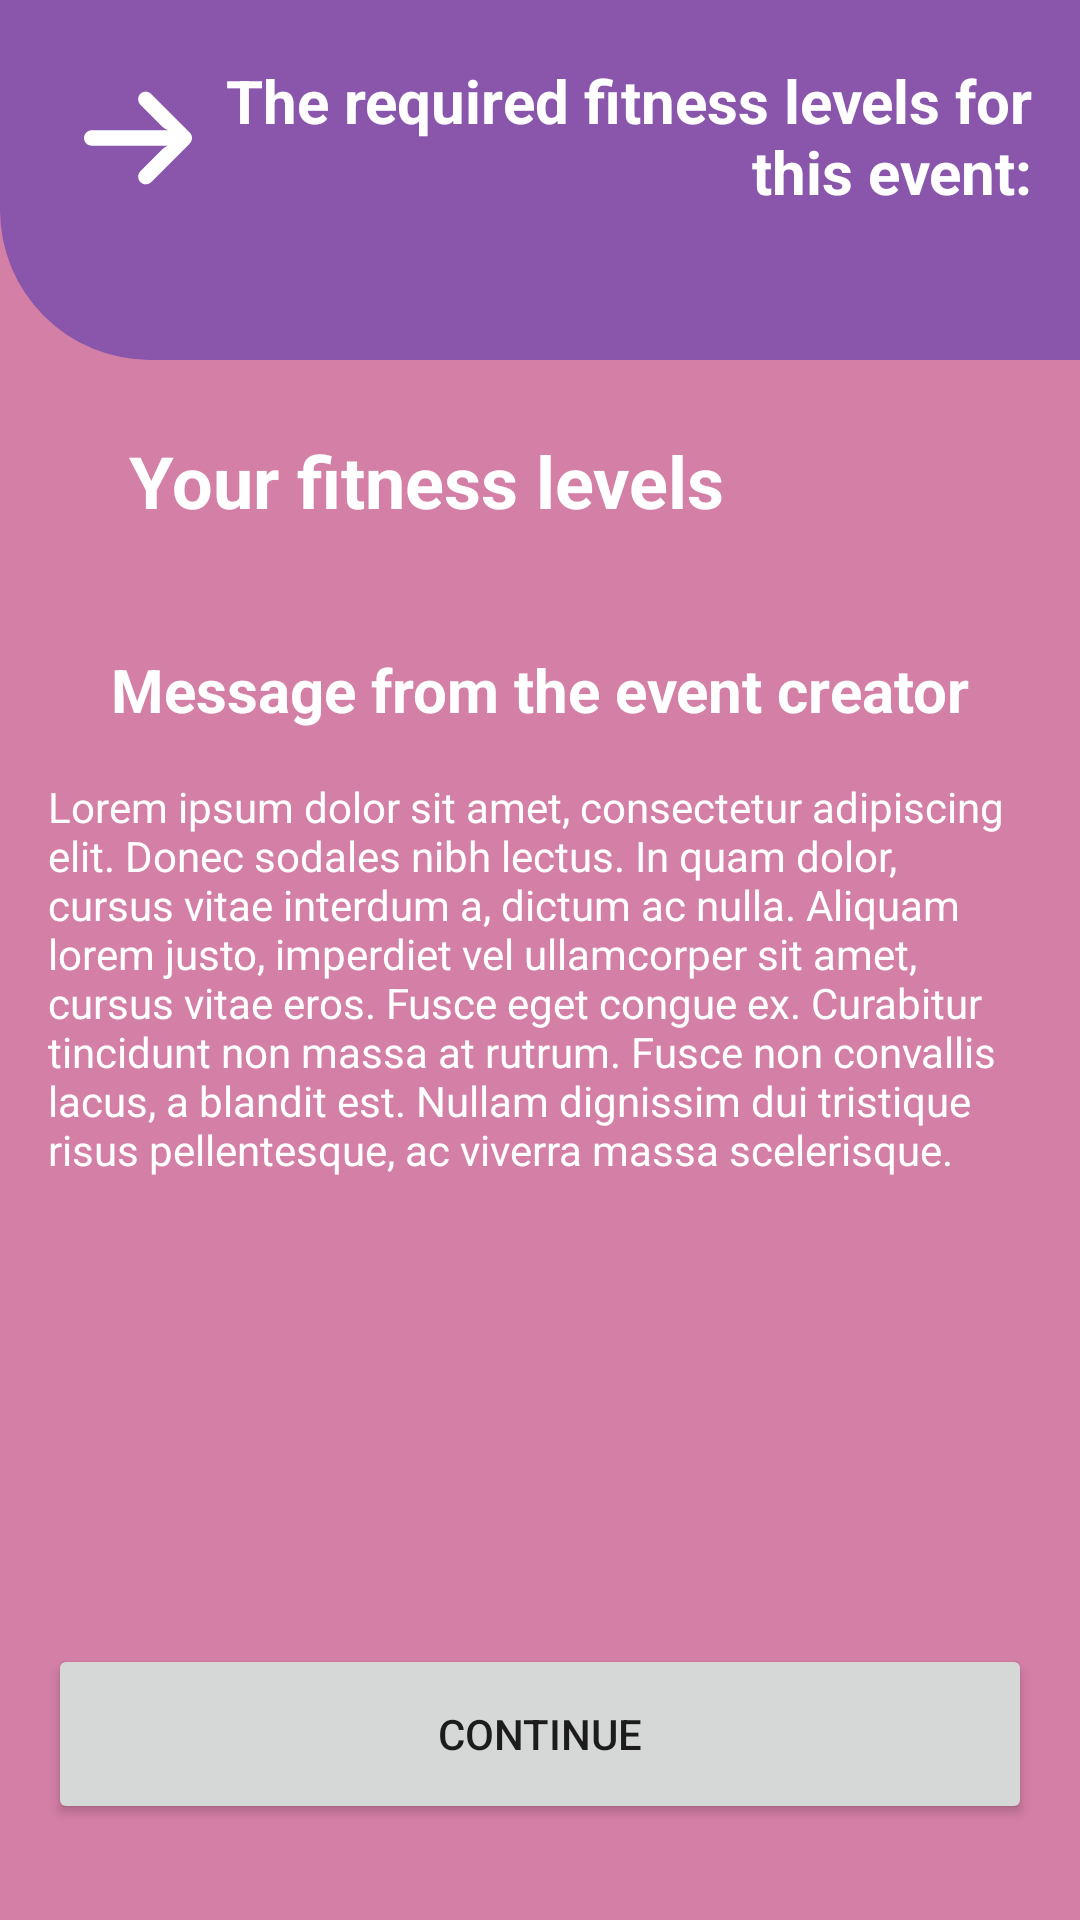

Here is an Android app screen rendered from its layout file. Give the layout XML and the strings, colors and styles it references.
<!-- AndroidManifest.xml: application theme Theme.Sportify -->
<!-- res/layout/activity_levels_event.xml -->
<?xml version="1.0" encoding="utf-8"?>
<androidx.constraintlayout.widget.ConstraintLayout xmlns:android="http://schemas.android.com/apk/res/android"
                                                   xmlns:app="http://schemas.android.com/apk/res-auto"
                                                   xmlns:tools="http://schemas.android.com/tools" android:layout_width="match_parent"
                                                   android:layout_height="match_parent"
                                                   android:background="@color/pink_sportify">

    <androidx.recyclerview.widget.RecyclerView
            android:id="@+id/sportsForEvent"
            android:layout_width="wrap_content"
            android:layout_height="wrap_content"
            android:layout_marginHorizontal="20dp"
            android:layout_marginStart="30dp"
            android:layout_marginEnd="30dp"
            android:paddingHorizontal="20dp"
            app:layout_constraintEnd_toEndOf="parent"
            app:layout_constraintStart_toStartOf="parent"
            app:layout_constraintHorizontal_bias="0.5"
            app:layout_constraintTop_toBottomOf="@+id/textViewTitle4" android:layout_marginTop="8dp"/>
    <Button
            android:text="@string/continue_label"
            android:layout_width="0dp"
            android:layout_height="60dp" android:id="@+id/button12"
            app:layout_constraintStart_toStartOf="parent" app:layout_constraintEnd_toEndOf="parent"
            android:layout_marginEnd="16dp" android:layout_marginStart="16dp"
            app:layout_constraintBottom_toBottomOf="parent" android:layout_marginBottom="32dp" app:cornerRadius="20dp"
            android:onClick="continueEvent"/>
    <TextView
            android:layout_width="0dp"
            android:layout_height="120dp"
            android:id="@+id/textViewTitle4" android:textColor="@color/white"
            android:textStyle="bold" android:textAlignment="textEnd" app:layout_constraintEnd_toEndOf="parent"
            app:layout_constraintStart_toStartOf="parent" app:layout_constraintTop_toTopOf="parent"
            android:background="@drawable/layout_style_purple" android:textSize="20sp"
            android:paddingTop="20dp" android:text="The required fitness levels for this event:"
            android:paddingEnd="16dp" android:paddingStart="70dp"/>
    <ImageButton
            android:layout_width="60dp"
            android:layout_height="60dp" app:srcCompat="@drawable/ic_arrow" android:id="@+id/imageButton13"
            android:tint="@color/white" android:backgroundTint="@color/purple_sportify" android:rotation="180"
            app:layout_constraintStart_toStartOf="parent" app:layout_constraintTop_toTopOf="parent"
            android:layout_marginTop="16dp" android:layout_marginStart="16dp" android:scaleType="fitCenter"
            android:onClick="onBack"/>
    <TextView
            android:text="Message from the event creator"
            android:layout_width="wrap_content"
            android:layout_height="wrap_content" android:id="@+id/textView32"
            android:textColor="@color/white" android:textStyle="bold"
            android:textSize="20sp" app:layout_constraintStart_toStartOf="parent"
            app:layout_constraintEnd_toEndOf="parent" android:layout_marginStart="8dp" android:layout_marginEnd="8dp"
            app:layout_constraintTop_toBottomOf="@+id/customizeSportsRecyclerViewRegisterActivity"
            android:layout_marginTop="24dp"/>
    <TextView
            android:text="Your fitness levels"
            android:layout_width="wrap_content"
            android:layout_height="wrap_content" android:id="@+id/textView34"
            android:textColor="@color/white" android:textStyle="bold"
            android:textSize="24sp" app:layout_constraintStart_toStartOf="parent"
            app:layout_constraintEnd_toEndOf="parent" android:layout_marginStart="8dp" android:layout_marginEnd="8dp"
            app:layout_constraintHorizontal_bias="0.241"
            app:layout_constraintTop_toBottomOf="@+id/sportsForEvent" android:layout_marginTop="16dp"/>
    <TextView
            android:text="@string/lorem"
            android:layout_width="0dp"
            android:layout_height="wrap_content" android:id="@+id/textView33"
            android:textColor="@color/white" app:layout_constraintStart_toStartOf="parent"
            app:layout_constraintEnd_toEndOf="parent" android:layout_marginStart="16dp"
            android:layout_marginEnd="16dp"
            app:layout_constraintTop_toBottomOf="@+id/textView32" android:layout_marginTop="16dp"/>

    <androidx.recyclerview.widget.RecyclerView
            android:id="@+id/customizeSportsRecyclerViewRegisterActivity"
            android:layout_width="wrap_content"
            android:layout_height="wrap_content"
            android:layout_marginHorizontal="20dp"
            android:layout_marginStart="30dp"
            android:layout_marginEnd="30dp"
            android:paddingHorizontal="20dp"
            app:layout_constraintEnd_toEndOf="parent"
            app:layout_constraintStart_toStartOf="parent"
            app:layout_constraintHorizontal_bias="0.5" app:layout_constraintTop_toBottomOf="@+id/textView34"
            android:layout_marginTop="16dp">
    </androidx.recyclerview.widget.RecyclerView>

</androidx.constraintlayout.widget.ConstraintLayout>
<!-- resources referenced by this layout -->
<resources>
  <color name="pink_sportify">#D47FA6</color>
  <color name="purple_sportify">#8A56AC</color>
  <color name="white">#FFFFFFFF</color>
  <!-- drawable ic_arrow (drawable) -->
  <vector xmlns:android="http://schemas.android.com/apk/res/android"
      android:width="25dp"
      android:height="25dp"
      android:viewportWidth="447.243"
      android:viewportHeight="447.243">
      <path
          android:fillColor="@color/light_grey_sportify"
          android:pathData="M420.361,192.229c-1.83,-0.297 -3.682,-0.434 -5.535,-0.41H99.305l6.88,-3.2c6.725,-3.183 12.843,-7.515 18.08,-12.8l88.48,-88.48c11.653,-11.124 13.611,-29.019 4.64,-42.4c-10.441,-14.259 -30.464,-17.355 -44.724,-6.914c-1.152,0.844 -2.247,1.764 -3.276,2.754l-160,160C-3.119,213.269 -3.13,233.53 9.36,246.034c0.008,0.008 0.017,0.017 0.025,0.025l160,160c12.514,12.479 32.775,12.451 45.255,-0.063c0.982,-0.985 1.899,-2.033 2.745,-3.137c8.971,-13.381 7.013,-31.276 -4.64,-42.4l-88.32,-88.64c-4.695,-4.7 -10.093,-8.641 -16,-11.68l-9.6,-4.32h314.24c16.347,0.607 30.689,-10.812 33.76,-26.88C449.654,211.494 437.806,195.059 420.361,192.229z" />
  </vector>
  <!-- drawable layout_style_purple (drawable) -->
  <shape xmlns:android="http://schemas.android.com/apk/res/android"
      android:shape="rectangle">
  
      <corners
          android:bottomLeftRadius="50dp"
          android:radius="0dp" />
  
      
      <solid android:color="@color/purple_sportify" />
  
      <size
          android:width="82dp"
          android:height="82dp" />
  
  
  </shape>
  <string name="continue_label">Continue</string>
  <string name="lorem">Lorem ipsum dolor sit amet, consectetur adipiscing elit. Donec sodales nibh lectus.
          In quam dolor, cursus vitae interdum a, dictum ac nulla. Aliquam lorem justo, imperdiet vel ullamcorper sit amet,
          cursus vitae eros. Fusce eget congue ex. Curabitur tincidunt non massa at rutrum. Fusce non convallis lacus, a blandit est.
          Nullam dignissim dui tristique risus pellentesque, ac viverra massa scelerisque.</string>
  <style name="Theme.Sportify" parent="Theme.MaterialComponents.DayNight.DarkActionBar">
          
          <item name="colorPrimary">@color/purple_500</item>
          <item name="colorPrimaryVariant">@color/dark_tone_sportify</item>
          <item name="colorOnPrimary">@color/white</item>
          
          <item name="colorSecondary">@color/teal_200</item>
          <item name="colorSecondaryVariant">@color/teal_700</item>
          <item name="colorOnSecondary">@color/black</item>
          
          <item name="android:statusBarColor" tools:targetApi="l">?attr/colorPrimaryVariant</item>
          
          <item name="actionBarSize">69dp</item>
      </style>
  <color name="light_grey_sportify">#C0C0C1</color>
  <color name="dark_tone_sportify">#241332</color>
  <color name="black">#FF000000</color>
  <!-- not gathered from this repository: default colours our renderer supplied (Android Studio template values) -->
  <color name="purple_500">#FF6200EE</color>
  <color name="teal_200">#FF03DAC5</color>
  <color name="teal_700">#FF018786</color>
</resources>
